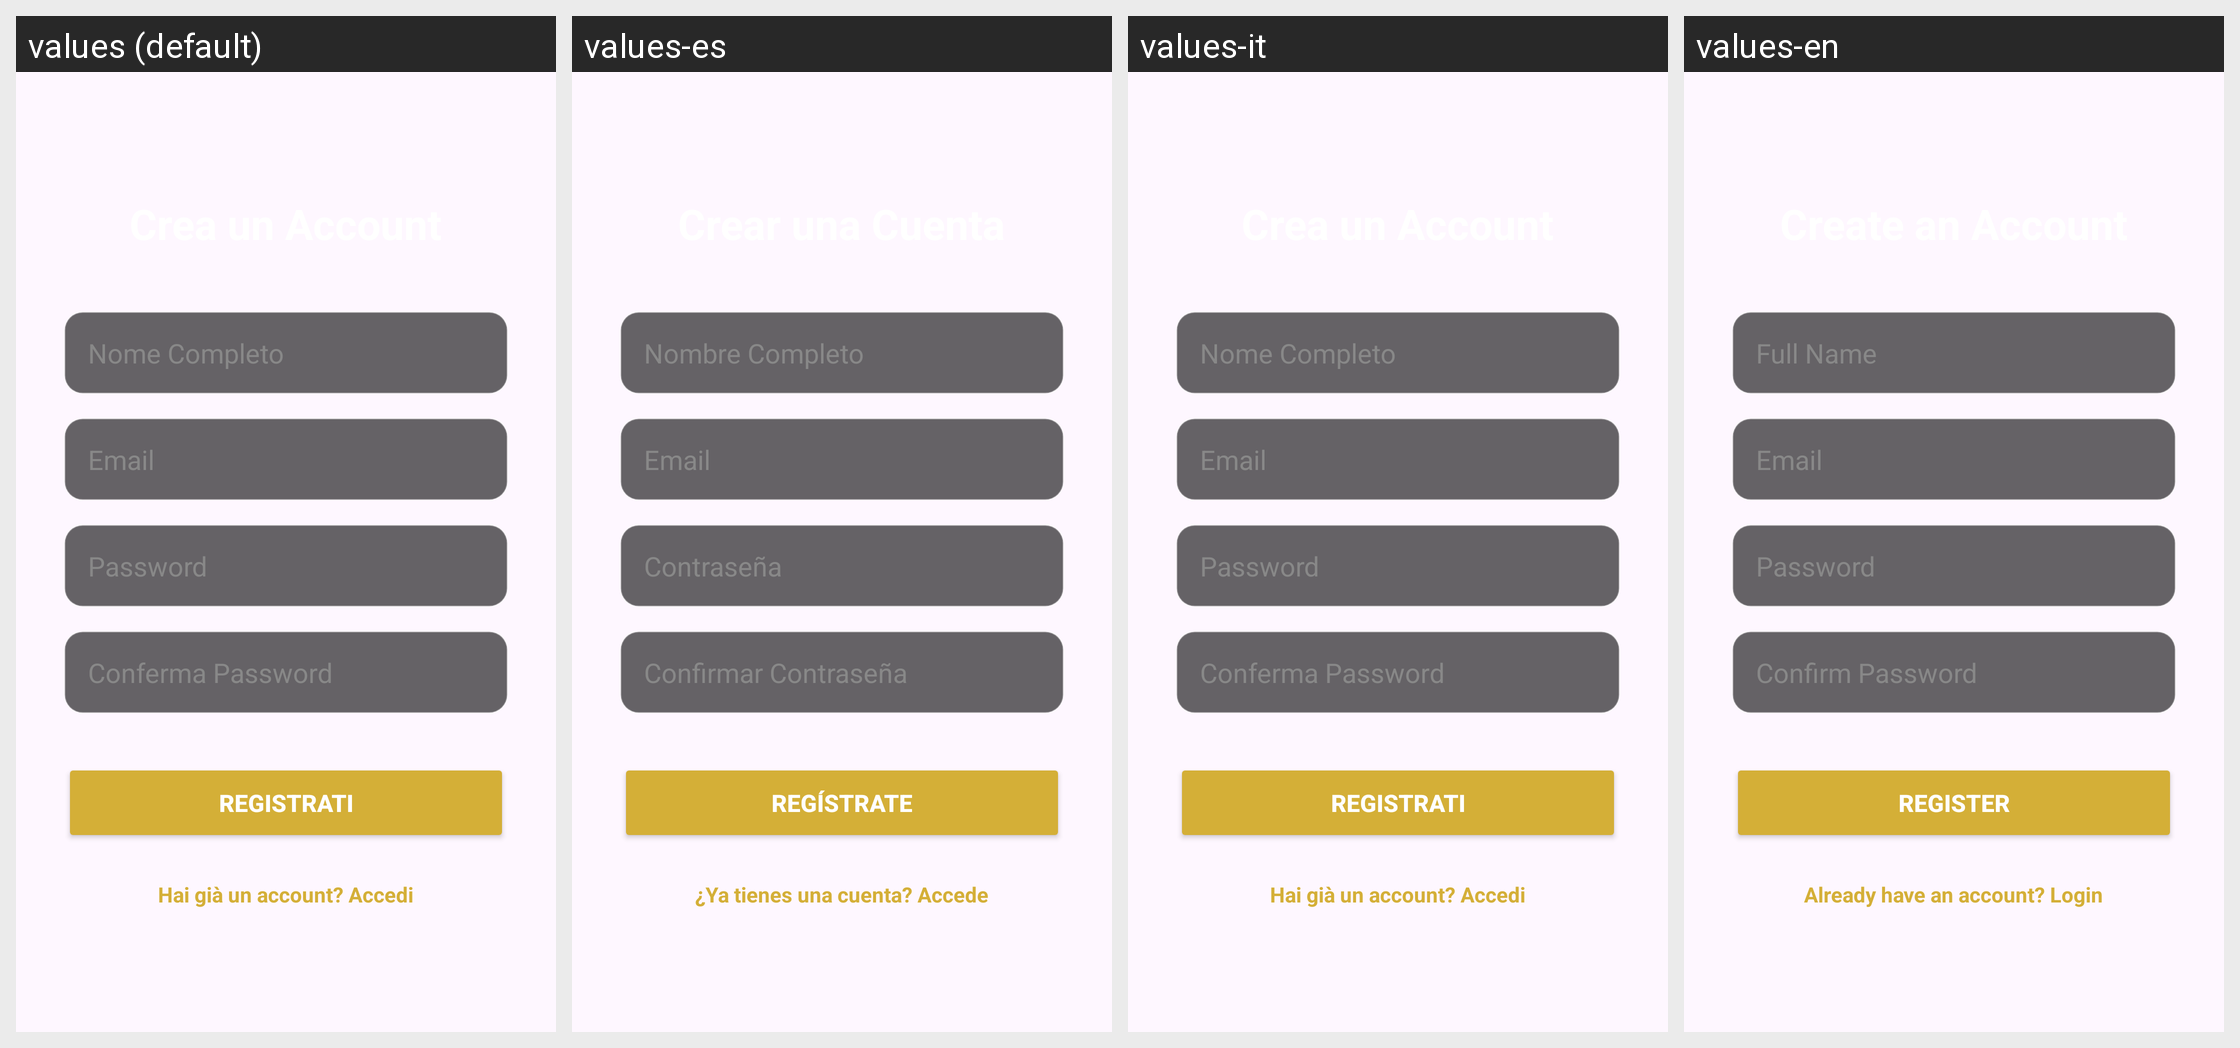

Translations of the strings shown on this Android screen, per locale in the grid:
Android screen res/layout/fragment_register.xml rendered under 4 locales, left to right: values (default), values-es, values-it, values-en. Device: Nexus 5 (rendered at 1080×1920; each locale shown at half size, 540×960, under a caption strip naming it); theme Theme.Chess.
Strings drawn on this screen, with the default value and each locale's value (text and hints the layout hard-codes, and strings that could not be matched under every locale, appear in the picture but are not listed):

nome_completo
  values: Nome Completo
  values-es: Nombre Completo
  values-it: Nome Completo
  values-en: Full Name

email
  values: Email
  values-es: Email
  values-it: Email
  values-en: Email

password
  values: Password
  values-es: Contraseña
  values-it: Password
  values-en: Password

conferma_password
  values: Conferma Password
  values-es: Confirmar Contraseña
  values-it: Conferma Password
  values-en: Confirm Password

registrati
  values: Registrati
  values-es: Regístrate
  values-it: Registrati
  values-en: Register

hai_gi_un_account_accedi
  values: Hai già un account? Accedi
  values-es: ¿Ya tienes una cuenta? Accede
  values-it: Hai già un account? Accedi
  values-en: Already have an account? Login
